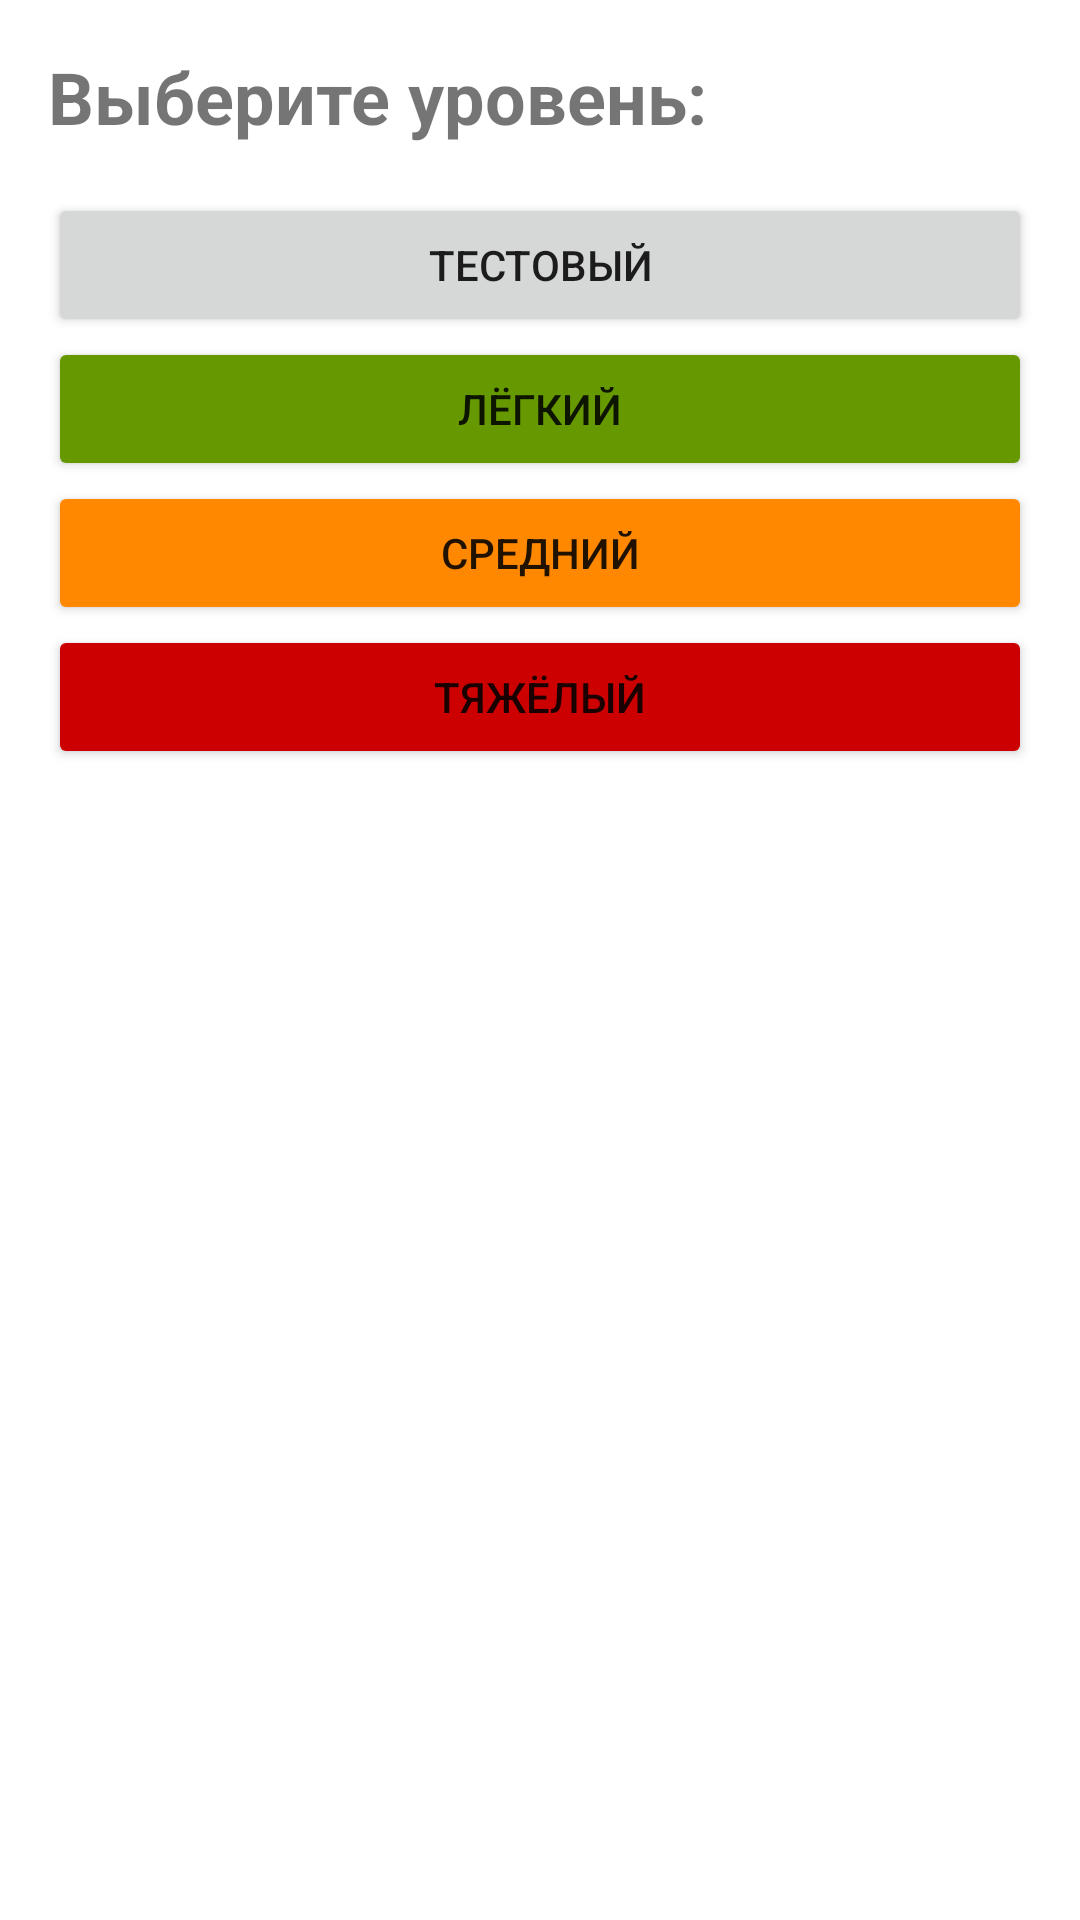

Write the Android layout XML for this screen, with the resource values it uses.
<!-- AndroidManifest.xml: application theme Theme.Compound -->
<!-- res/layout/fragment_pick_level.xml -->
<?xml version="1.0" encoding="utf-8"?>
<layout>

    <LinearLayout xmlns:android="http://schemas.android.com/apk/res/android"
        xmlns:tools="http://schemas.android.com/tools"
        android:layout_width="match_parent"
        android:layout_height="match_parent"
        android:orientation="vertical"
        tools:context=".presentation.fragment.PickLevelFragment">

        <TextView
            android:id="@+id/tv_title"
            android:layout_width="match_parent"
            android:layout_height="wrap_content"
            android:layout_margin="16dp"
            android:text="@string/tv_pick_level"
            android:textSize="24sp"
            android:textStyle="bold" />

        <Button
            android:id="@+id/button_level_test"
            android:layout_width="match_parent"
            android:layout_height="wrap_content"
            android:layout_marginHorizontal="16dp"
            android:text="@string/button_level_test" />

        <Button
            android:id="@+id/button_level_easy"
            android:layout_width="match_parent"
            android:layout_height="wrap_content"
            android:layout_marginHorizontal="16dp"
            android:backgroundTint="@android:color/holo_green_dark"
            android:text="@string/button_level_easy" />

        <Button
            android:id="@+id/button_level_normal"
            android:layout_width="match_parent"
            android:layout_height="wrap_content"
            android:layout_marginHorizontal="16dp"
            android:backgroundTint="@android:color/holo_orange_dark"
            android:text="@string/button_level_medium" />

        <Button
            android:id="@+id/button_level_hard"
            android:layout_width="match_parent"
            android:layout_height="wrap_content"
            android:layout_marginHorizontal="16dp"
            android:backgroundTint="@android:color/holo_red_dark"
            android:text="@string/button_level_hard" />

    </LinearLayout>
</layout>
<!-- resources referenced by this layout -->
<resources>
  <string name="button_level_easy">Лёгкий</string>
  <string name="button_level_hard">Тяжёлый</string>
  <string name="button_level_medium">Средний</string>
  <string name="button_level_test">Тестовый</string>
  <string name="tv_pick_level">Выберите уровень:</string>
  <style name="Theme.Compound" parent="Theme.MaterialComponents.DayNight.NoActionBar">
          
          <item name="colorPrimary">@color/purple_500</item>
          <item name="colorPrimaryVariant">@color/purple_700</item>
          <item name="colorOnPrimary">@color/white</item>
          
          <item name="colorSecondary">@color/teal_200</item>
          <item name="colorSecondaryVariant">@color/teal_700</item>
          <item name="colorOnSecondary">@color/black</item>
          
          <item name="android:statusBarColor">?attr/colorPrimaryVariant</item>
          
      </style>
  <!-- not gathered from this repository: default colours our renderer supplied (Android Studio template values) -->
  <color name="purple_500">#FF6200EE</color>
  <color name="purple_700">#FF3700B3</color>
  <color name="teal_200">#FF03DAC5</color>
  <color name="teal_700">#FF018786</color>
  <color name="black">#FF000000</color>
  <color name="white">#FFFFFFFF</color>
</resources>
